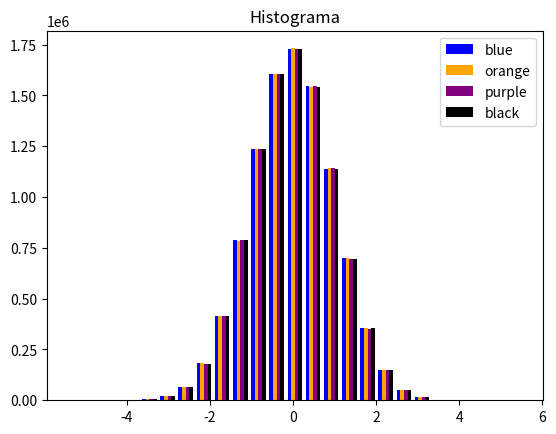

Reproduce this figure in Python.
"""
#Vamos aos exemplos:

# Exemplo 01:

import matplotlib.pyplot as plt
import numpy as np

N = 10000000 #Número de dados gerados
n_colunas = 50 #Número de colunas do histograma

x = np.random.randn(N)
plt.hist(x, bins=n_colunas, density=False, histtype='bar', color='purple', label='Histograma X')


N2 = 5000000
y = 10 + np.random.randn(N2)
plt.hist(y, bins=n_colunas, density=False, histtype='bar', color='green', label='Histograma Y')



plt.legend()
plt.title('Histograma')
plt.show()


"""
#Vamos aos exemplos:

# Exemplo 01:

import matplotlib.pyplot as plt
import numpy as np

N = 10000000 #Número de dados gerados
n_colunas = 25 #Número de colunas do histograma

x = np.random.randn(N, 4)

cores = [ 'blue', 'orange', 'purple', 'black']


plt.hist(x, bins=n_colunas, density=False, histtype='bar', color=cores, label=cores)


plt.legend()
plt.title('Histograma')
plt.show()

